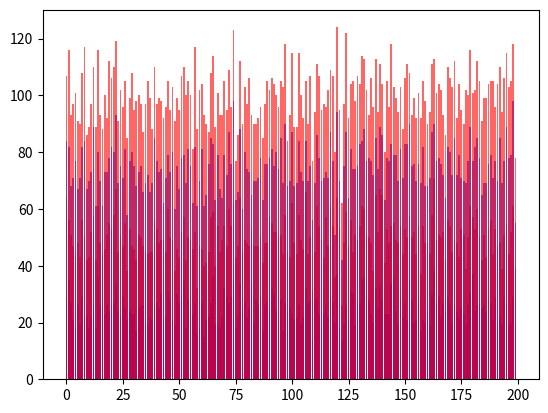

Write the Python code that produced this figure.
import numpy as np
import random as r
import matplotlib.pyplot as plt
#we will be working onsome simple 1D surface growth process
#at first we need to create a surface on the x axis say with a lenght of 200
x=np.arange(0,200,1)
#print(x)
#now we need to create an array of length 200 to save the height of each x
#this is a 1D array to save the height which is 0 at first
height=np.zeros(200)
#we will also need a number of samples that will fall on the surface
N_samples=20000

#we need a for loop to go through every sample and find a place for it
time_splitted_sample=[]
for i in range(N_samples):
    if i==int(N_samples/4):
        time_splitted_sample.append(height.copy())
    if i==2*int(N_samples/4):
        time_splitted_sample.append(height.copy())
    if i==3*int(N_samples/4):
        time_splitted_sample.append(height.copy())
    if i==N_samples-1:
        time_splitted_sample.append(height.copy())
    #the question wants us to split our deposition into 4 differen timelines
    #so we will save each quarter of samples in a array
    rand_house=r.randint(0,199)
    #add a unit to the height of rand_house
    height[rand_house]=height[rand_house]+1
    
    
#print(x)
plt.bar(x,time_splitted_sample[0], color='blue',alpha=0.6)
plt.bar(x,time_splitted_sample[1], color='red',alpha=0.6)
plt.bar(x,time_splitted_sample[2], color='blue',alpha=0.6)
plt.bar(x,time_splitted_sample[3], color='red',alpha=0.6)

plt.show()
